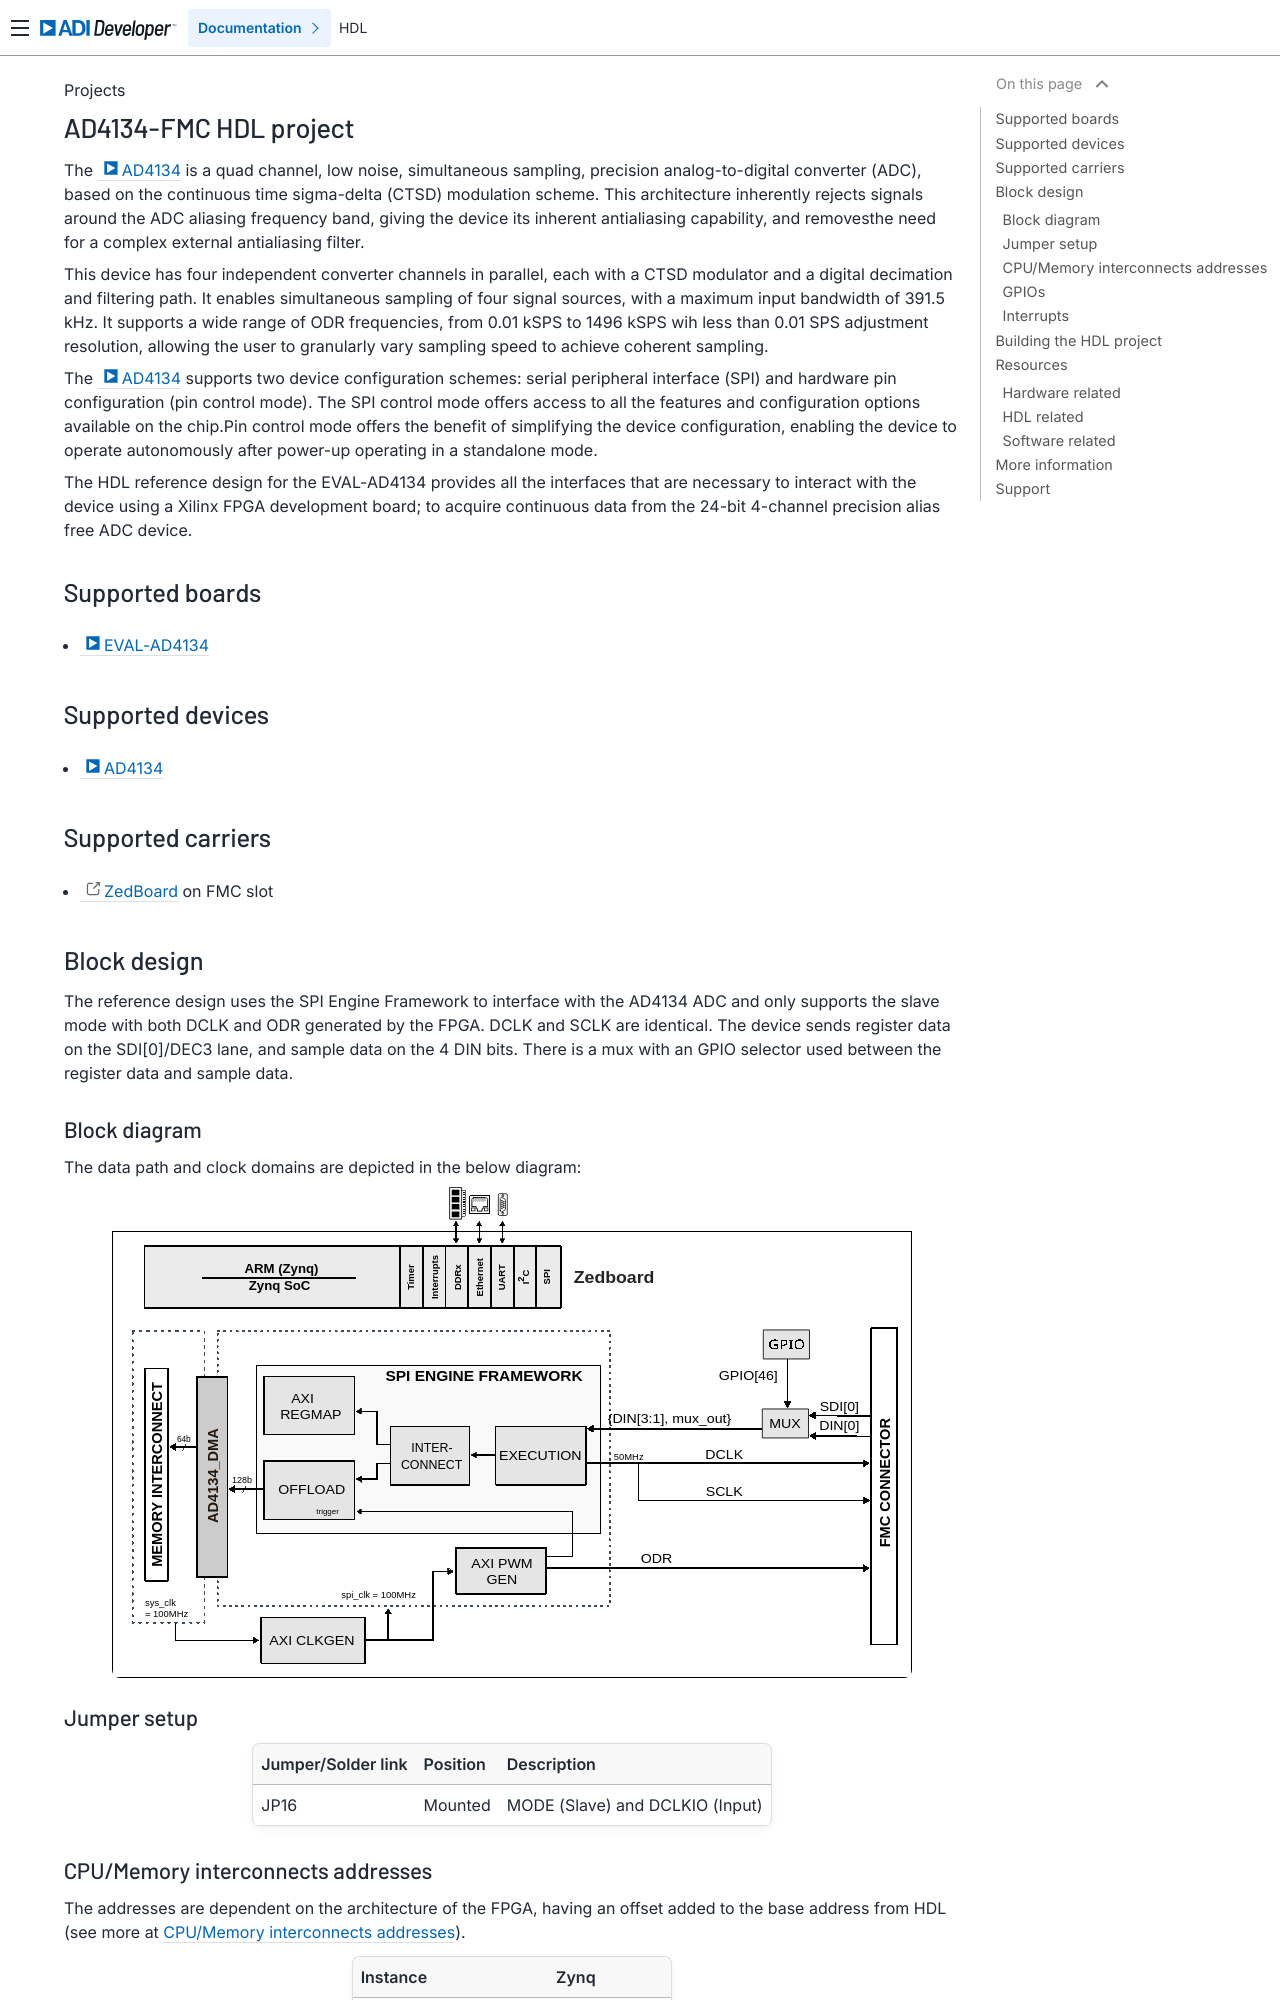

repository: analogdevicesinc/hdl · page: projects/ad4134_fmc/index.html · generator: sphinx

.. _ad4134_fmc:

AD4134-FMC HDL project
===============================================================================

The :adi:`AD4134` is a quad channel, low noise, simultaneous sampling,
precision  analog-to-digital converter (ADC), based on the continuous time
sigma-delta (CTSD) modulation scheme. This architecture inherently rejects
signals around the ADC aliasing frequency band, giving the device its inherent
antialiasing capability, and removesthe need for a complex external
antialiasing filter.

This device has four independent converter channels in parallel, each with a
CTSD modulator and a digital decimation and filtering path. It enables
simultaneous sampling of four signal sources, with a maximum input bandwidth
of 391.5 kHz. It supports a wide range of ODR frequencies, from 0.01 kSPS to
1496 kSPS wih less than 0.01 SPS adjustment resolution, allowing the user to
granularly vary sampling speed to achieve coherent sampling.

The :adi:`AD4134` supports two device configuration schemes: serial peripheral
interface (SPI) and hardware pin configuration (pin control mode). The SPI
control mode offers access to all the features and configuration options
available on the chip.Pin control mode offers the benefit of simplifying the
device configuration, enabling the device to operate autonomously after
power-up operating in a standalone mode.

The HDL reference design for the EVAL-AD4134 provides all the interfaces that
are necessary to interact with the device using a Xilinx FPGA development
board; to acquire continuous data from the 24-bit 4-channel precision alias
free ADC device.

Supported boards
-------------------------------------------------------------------------------

- :adi:`EVAL-AD4134`

Supported devices
-------------------------------------------------------------------------------

- :adi:`AD4134`

Supported carriers
-------------------------------------------------------------------------------

- `ZedBoard <https://digilent.com/shop/zedboard-zynq-7000-arm-fpga-soc-development-board>`__ on FMC slot

Block design
-------------------------------------------------------------------------------

The reference design uses the SPI Engine Framework to interface with the AD4134
ADC and only supports the slave mode with both DCLK and ODR generated by the
FPGA. DCLK and SCLK are identical. The device sends register data on the
SDI[0]/DEC3 lane, and sample data on the 4 DIN bits. There is a mux with an
GPIO selector used between the register data and sample data.

Block diagram
~~~~~~~~~~~~~~~~~~~~~~~~~~~~~~~~~~~~~~~~~~~~~~~~~~~~~~~~~~~~~~~~~~~~~~~~~~~~~~~

The data path and clock domains are depicted in the below diagram:

.. image:: ad4134_hdl.svg
   :width: 800
   :align: center
   :alt: AD4134-FMC/ZED block diagram

Jumper setup
~~~~~~~~~~~~~~~~~~~~~~~~~~~~~~~~~~~~~~~~~~~~~~~~~~~~~~~~~~~~~~~~~~~~~~~~~~~~~~~

================== ========= ===============================
Jumper/Solder link Position  Description
================== ========= ===============================
JP16               Mounted   MODE (Slave) and DCLKIO (Input)
================== ========= ===============================
